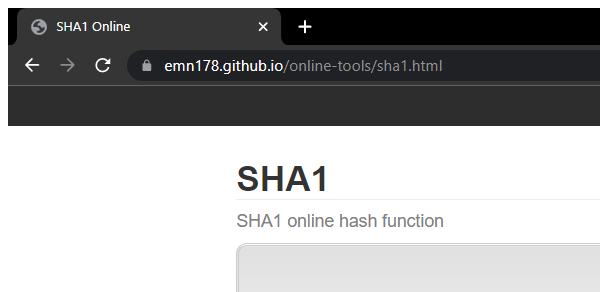
Task: Robotic Enterprise Framework
Workflow: SHA1-Close

Step 1: Attach Browser-SHA1-Online in window 'SHA1 Online' (chrome.exe)
